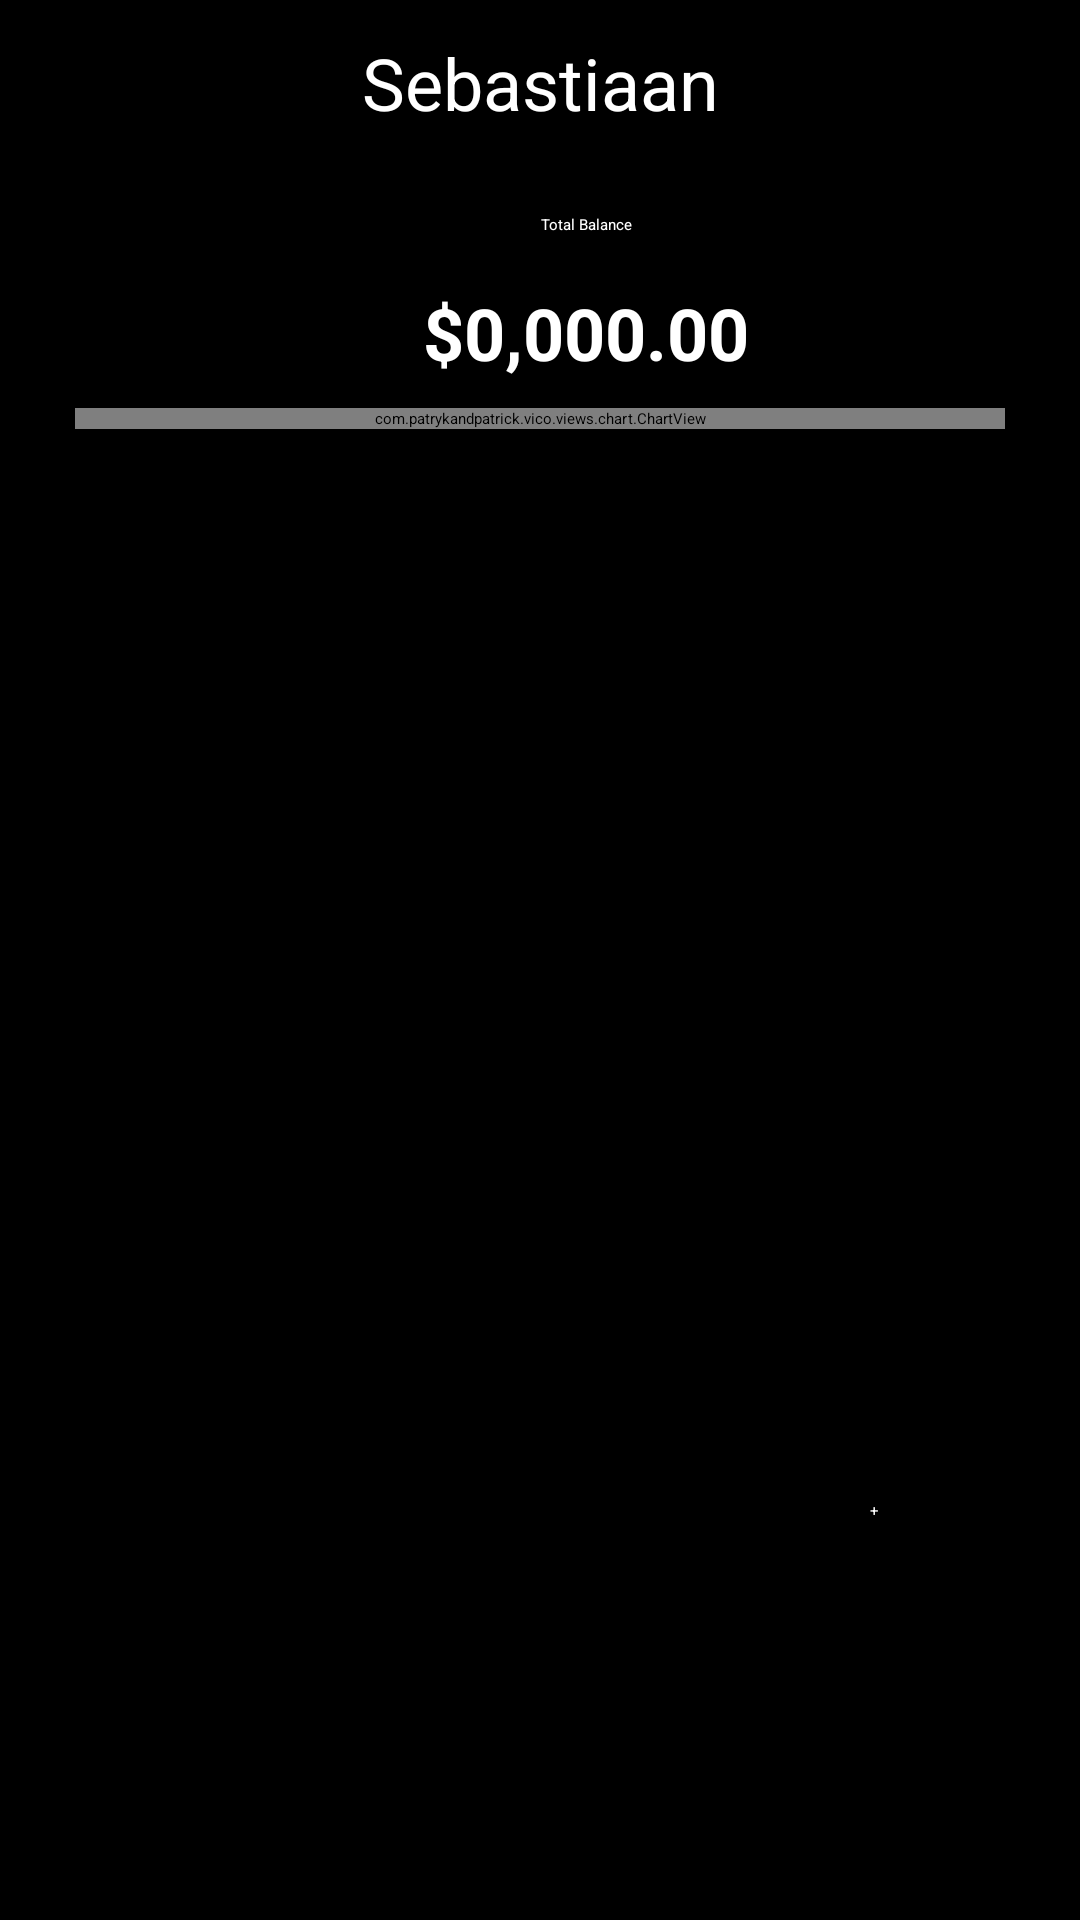

Write the Android layout XML for this screen, with the resource values it uses.
<!-- AndroidManifest.xml: application theme Theme.TaskList -->
<!-- res/layout/investment__fragment_overview_per_asset.xml -->
<?xml version="1.0" encoding="utf-8"?>
<layout xmlns:android="http://schemas.android.com/apk/res/android"
xmlns:tools="http://schemas.android.com/tools"
xmlns:app="http://schemas.android.com/apk/res-auto"
tools:context=".Investment__fragmentOverviewPerAsset">

<data>
    <variable
        name="investmentsAssetsViewModel"
        type="be.ucll.tasklist.Investment__FragmentOverviewPerAssetViewModel" />
</data>

<androidx.constraintlayout.widget.ConstraintLayout
    android:layout_width="match_parent"
    android:layout_height="match_parent"
    android:background="@color/black">

    
    <TextView
        android:id="@+id/name_user_acount"
        android:layout_width="179dp"
        android:layout_height="55dp"
        android:gravity="center"
        android:text="Sebastiaan"
        android:textColor="#FFFFFF"
        android:textSize="24dp"
        app:layout_constraintEnd_toEndOf="parent"
        app:layout_constraintStart_toStartOf="parent"
        app:layout_constraintTop_toTopOf="parent" />

    
    <TextView
        android:id="@+id/total_balance_title"
        android:layout_width="135dp"
        android:layout_height="22dp"
        android:layout_marginStart="128dp"
        android:layout_marginTop="64dp"
        android:gravity="center"
        android:text="Total Balance"
        android:textColor="#FFFFFF"
        app:layout_constraintStart_toStartOf="parent"
        app:layout_constraintTop_toTopOf="parent" />
    <TextView
        android:id="@+id/balance_card"
        android:layout_width="135dp"
        android:layout_height="42dp"
        android:layout_marginTop="4dp"
        android:gravity="center"
        android:text="$0,000.00"
        android:textColor="#FFFFFF"
        android:textSize="24dp"
        android:textStyle="bold"
        app:layout_constraintStart_toStartOf="@+id/total_balance_title"
        app:layout_constraintTop_toBottomOf="@+id/total_balance_title" />

    
    <com.patrykandpatrick.vico.views.chart.ChartView
        android:id="@+id/card_chart_progression"
        android:layout_width="0dp"
        android:layout_height="wrap_content"
        android:layout_marginLeft="25dp"
        android:layout_marginTop="136dp"
        android:layout_marginRight="25dp"
        app:chart="line"
        app:layout_constraintEnd_toEndOf="parent"
        app:layout_constraintStart_toStartOf="parent"
        app:layout_constraintTop_toTopOf="parent" />


    

    
    <FrameLayout
        android:id="@+id/move_up_popup"
        android:layout_width="match_parent"
        android:layout_height="450dp"
        android:background="@drawable/checkingsaccounts_rounded_corners_move_up_popup"
        app:layout_constraintBottom_toBottomOf="parent"
        app:layout_constraintEnd_toEndOf="parent"
        app:layout_constraintHorizontal_bias="1.0"
        app:layout_constraintStart_toStartOf="parent">

        <TextView
            android:id="@+id/savings_Title"
            android:layout_width="141dp"
            android:layout_height="wrap_content"
            android:layout_marginStart="40dp"
            android:layout_marginTop="13dp"
            android:text="Stocks"
            android:textColor="#000000"
            android:textSize="24dp"
            android:textStyle="bold"
            app:layout_constraintStart_toStartOf="parent"
            app:layout_constraintTop_toTopOf="parent" />

        <androidx.recyclerview.widget.RecyclerView
            android:id="@+id/recyclerviewWithData"
            app:layoutManager="GridLayoutManager"
            app:spanCount="2"
            android:layout_width="325dp"
            android:layout_height="330dp"
            android:layout_marginTop="50dp"
            android:layout_marginLeft="30dp"
            app:layout_constraintStart_toStartOf="parent"
            app:layout_constraintTop_toTopOf="@+id/include" />

        <Button
            android:id="@+id/button2"
            android:layout_width="60dp"
            android:layout_height="60dp"
            android:layout_marginTop="310dp"
            android:layout_marginStart="290dp"
            android:text="+"
            android:textColor="#FFF"
            app:backgroundTint="@color/circle_light_gray"
            />

    </FrameLayout>
</androidx.constraintlayout.widget.ConstraintLayout>
</layout>
<!-- resources referenced by this layout -->
<resources>
  <color name="black">#FF000000</color>
  <color name="circle_light_gray">#CCCCCC</color>
</resources>
